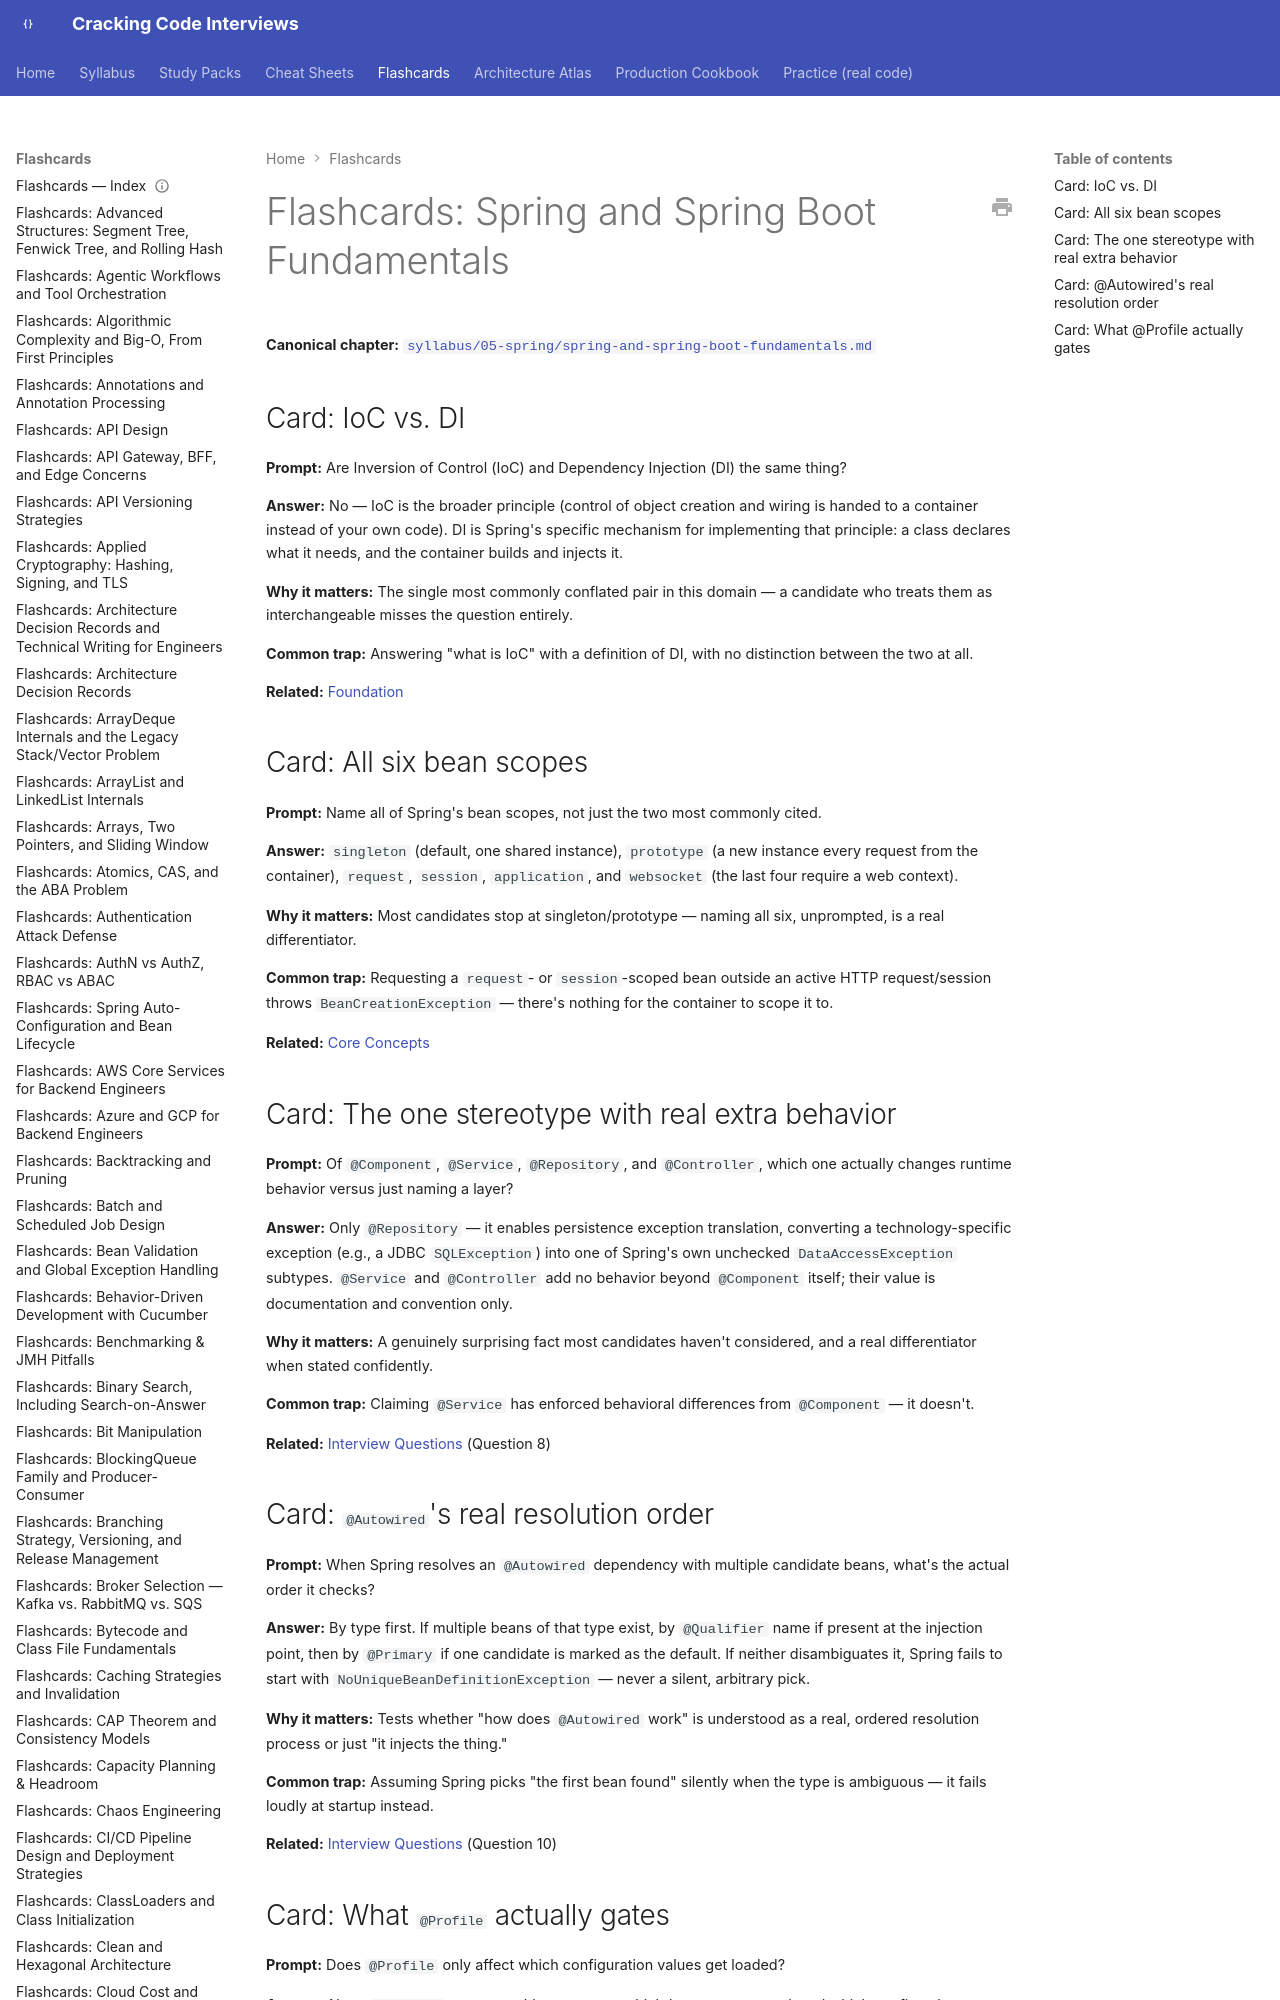

repository: JuanMelendres/cracking-code-interviews · page: flashcards/spring-and-spring-boot-fundamentals/index.html · generator: mkdocs

---
title: "Flashcards: Spring and Spring Boot Fundamentals"
slug: spring-and-spring-boot-fundamentals
document_type: flashcard-deck
domain: 05-spring
topic_id: T-2213
canonical: ../syllabus/05-spring/spring-and-spring-boot-fundamentals.md
last_updated: 2026-09-26
---

# Flashcards: Spring and Spring Boot Fundamentals

**Canonical chapter:** [`syllabus/05-spring/spring-and-spring-boot-fundamentals.md`](../syllabus/05-spring/spring-and-spring-boot-fundamentals.md)
